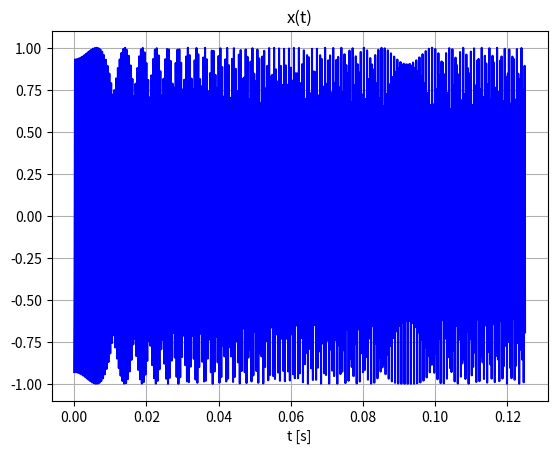
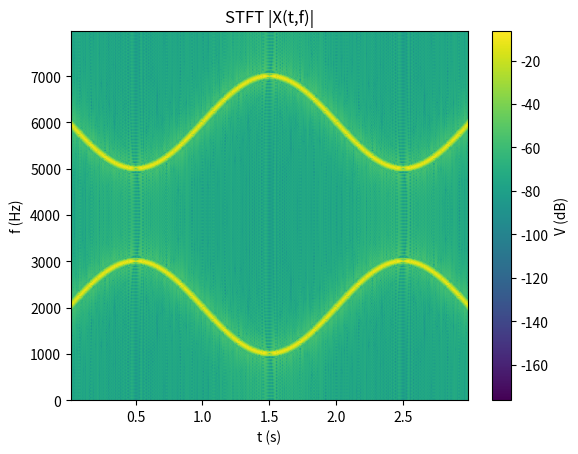
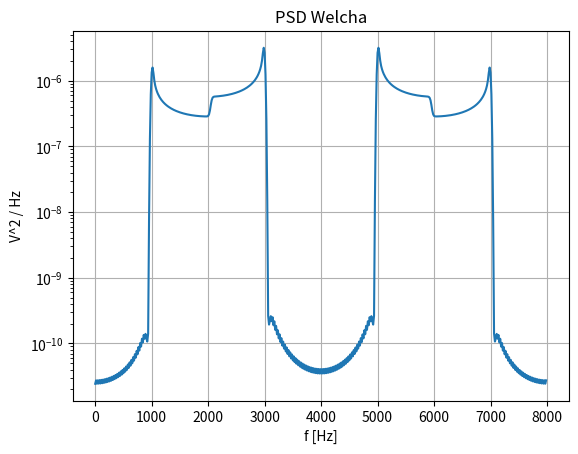
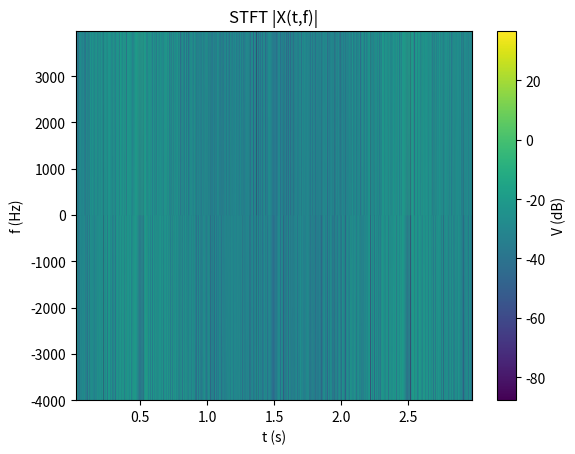

These charts were generated, in order, by the following Python code:
import numpy as np
import matplotlib.pyplot as plt
from scipy.signal import get_window

# Parametry
fpr = 8000  # częstotliwość próbkowania (Hz)
T = 3  # czas trwania sygnału w sekundach
N = round(T * fpr)  # liczba próbek
dt = 1 / fpr
t = dt * np.arange(N)  # oś czasu
n = np.arange(1000)  # indeksy próbek sygnału dla rysunków

# Sygnał
x1 = np.sin(2 * np.pi * 200 * t) + np.sin(2 * np.pi * 800 * t)  # 2xSIN
x2 = np.sin(2 * np.pi * (0 * t + 0.5 * ((1 / T) * fpr / 4) * t**2))  # LFM
fm = 0.5
x3 = np.sin(2 * np.pi * ((fpr / 4) * t - (fpr / 8) / (2 * np.pi * fm) * np.cos(2 * np.pi * fm * t)))  # SFM
x = x3  # wybór

# Rysunek sygnału
plt.figure()
plt.plot(t[n], x[n], 'b-')
plt.xlabel('t [s]')
plt.title('x(t)')
plt.grid()
plt.show()

# Widmo FFT
Mwind = 256
Mstep = 16
Mfft = 2 * Mwind
Many = (N - Mwind) // Mstep + 1
t = (Mwind / 2 + 1 / 2) * dt + Mstep * dt * np.arange(Many)  # czas
f = fpr / Mfft * np.arange(Mfft)  # częstotliwość
w = np.hamming(Mwind)  # wybór okna
X1 = np.zeros((Mfft, Many))  # inicjalizacja STFT
X2 = np.zeros(Mfft)  # inicjalizacja PSD

# Pętla analizy
for m in range(Many):
    bx = x[m * Mstep : Mwind + m * Mstep]  # kolejny fragment sygnału
    bx = bx * w  # okienkowanie
    X = np.fft.fft(bx, Mfft) / sum(w)  # FFT ze skalowaniem
    X1[:, m] = X  # STFT
    X2 += np.abs(X)**2  # Welch PSD

X1 = 20 * np.log10(np.abs(X1))  # przeliczenie na decybele
X2 = (1 / Many) * X2 / fpr  # normalizacja PSD

# STFT
plt.figure()
plt.imshow(X1, aspect='auto', extent=[t[0], t[-1], f[0], f[-1]], origin='lower')
c = plt.colorbar()
c.set_label('V (dB)')
plt.xlabel('t (s)')
plt.ylabel('f (Hz)')
plt.title('STFT |X(t,f)|')
plt.show()

# PSD Welcha
plt.figure()
plt.semilogy(f, X2)
plt.grid()
plt.title('PSD Welcha')
plt.xlabel('f [Hz]')
plt.ylabel('V^2 / Hz')
plt.show()


def myspectrogram(x, fs=1.0, window='hann', nperseg=256, noverlap=None, nfft=None, mode='psd'):
    if noverlap is None:
        noverlap = nperseg // 2
    if nfft is None:
        nfft = nperseg

    step = nperseg - noverlap
    shape = (nfft, (len(x) - noverlap) // step)
    result = np.zeros(shape, dtype=np.complex64)

    window = get_window(window, nperseg)
    for i in range(shape[1]):
        segment = x[i * step : i * step + nperseg]
        segment = segment * window
        result[:, i] = np.fft.fft(segment, nfft)

    if mode == 'psd':
        result = np.abs(result)**2
    elif mode == 'magnitude':
        result = np.abs(result)
    elif mode == 'angle':
        result = np.angle(result)
    elif mode == 'complex':
        pass
    else:
        raise ValueError("Invalid mode")

    t = np.arange(nperseg / 2, len(x) - nperseg / 2 + 1, step) / fs
    f = np.fft.fftfreq(nfft, 1 / fs)
    f = f[:nfft // 2 + 1]

    return f, t, result[:nfft // 2 + 1]

# Przykład użycia
f, t, Sxx = myspectrogram(x, fs=fpr, window='hamming', nperseg=Mwind, noverlap=Mwind-Mstep, nfft=Mfft, mode='magnitude')

plt.figure()
plt.pcolormesh(t, f, 20 * np.log10(Sxx), shading='gouraud')
plt.colorbar(label='V (dB)')
plt.xlabel('t (s)')
plt.ylabel('f (Hz)')
plt.title('STFT |X(t,f)|')
plt.show()